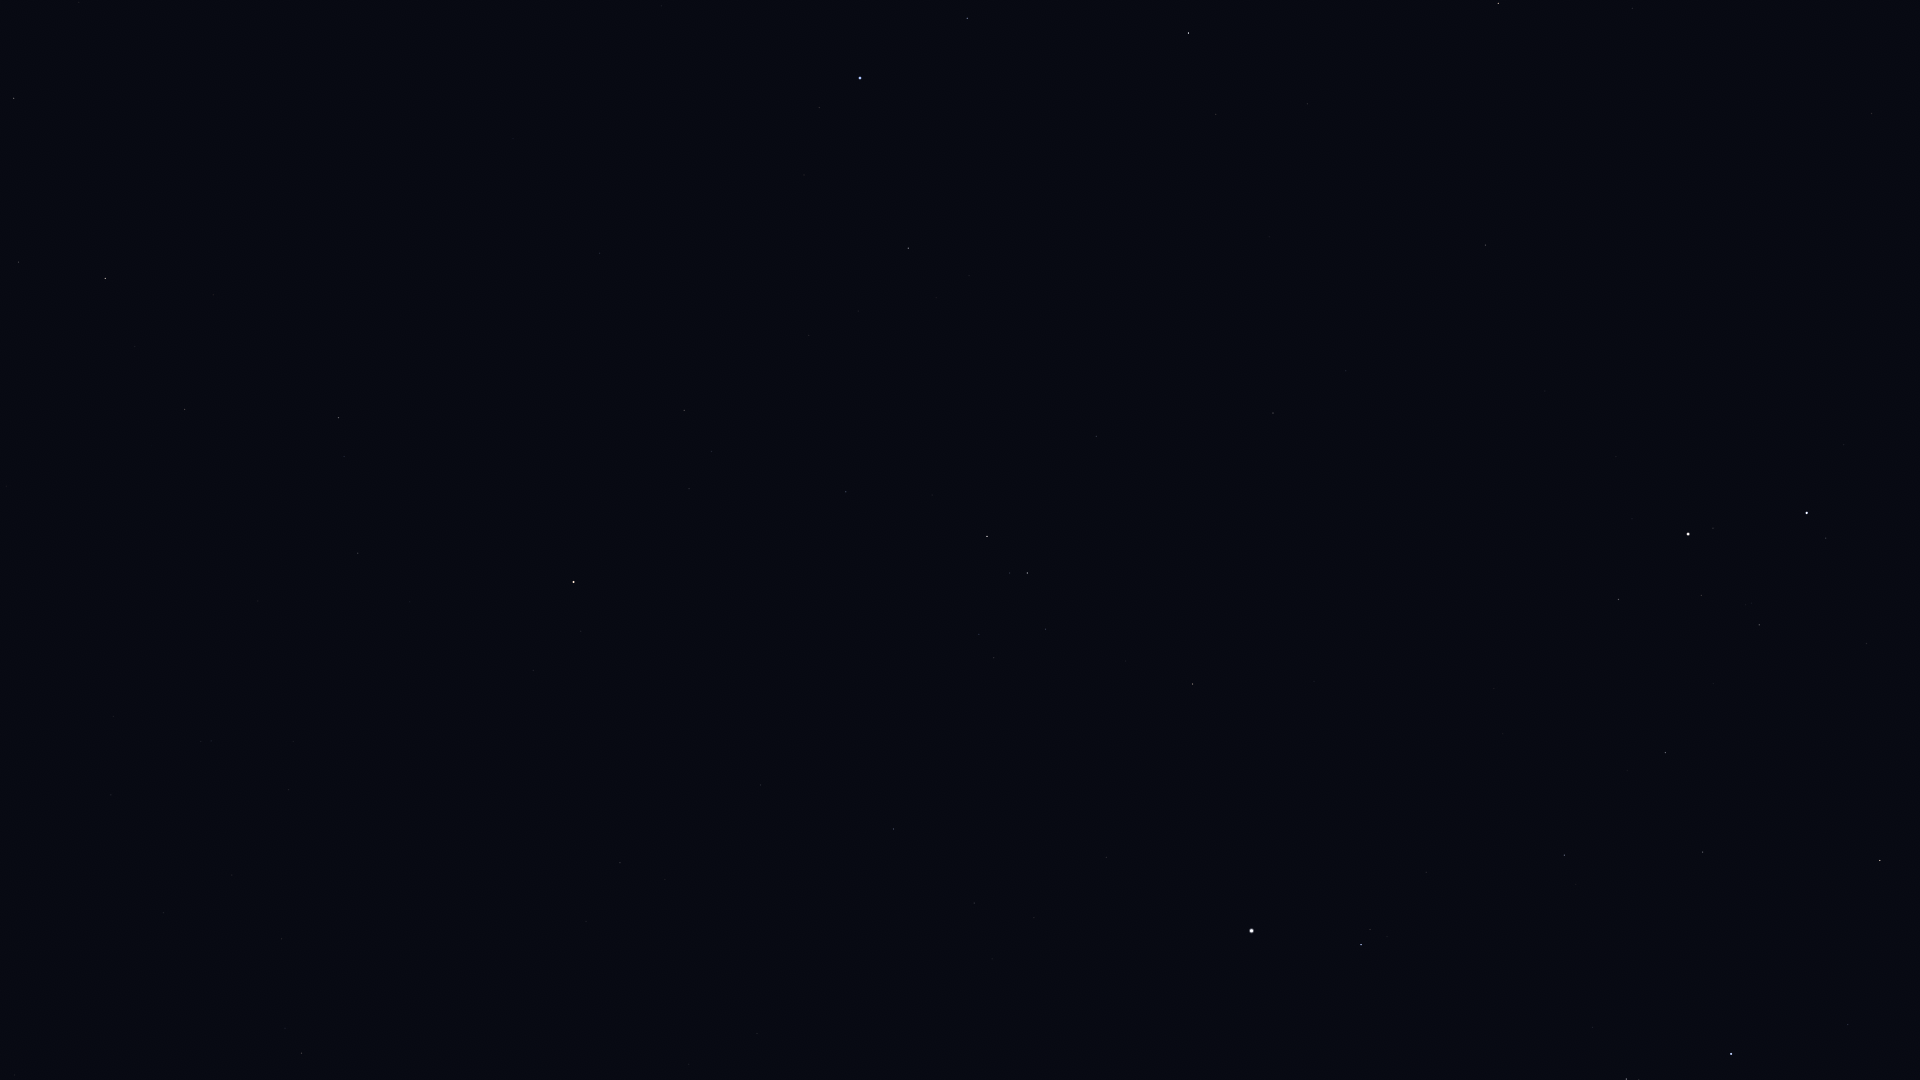

The table this chart was drawn from, first rows:
Star_ID, Name, X, Y
30883, HIP 30883, 1848, 1025
31681, HIP 31681, 1731, 1054
32246, HIP 32246, 1880, 861
32362, HIP 32362, 1626, 1079
34088, HIP 34088, 1703, 852
34693, HIP 34693, 1867, 644
35350, HIP 35350, 1564, 855
35550, HIP 35550, 1665, 753
36046, HIP 36046, 1759, 625
36188, Gomeisa, 1361, 945
36850, Castor, 1807, 513
36962, HIP 36962, 1701, 596
37279, Procyon, 1252, 931
37740, HIP 37740, 1619, 600
37826, Pollux, 1688, 534
39211, HIP 39211, 1034, 918
39863, HIP 39863, 974, 903
40167, Tegmine, 1379, 577
40526, Tarf, 1193, 684
40843, HIP 40843, 1545, 391
40881, Piautos, 1478, 439
41075, Alsciaukat, 1872, 114
42402, Minchir, 994, 658
42446, Gakyid, 1187, 516
42556, Meleph, 1316, 413
42806, Asellus Borealis, 1346, 371
42911, Asellus Australis, 1273, 413
43109, Ashlesha, 1027, 573
43409, HIP 43409, 302, 1053
43587, Copernicus, 1457, 224
43674, Stribor, 1553, 147
44066, Acubens, 1096, 436
44700, HIP 44700, 1632, 8
44946, Nahn, 1269, 237
45336, HIP 45336, 846, 492
45751, HIP 45751, 533, 671
45860, HIP 45860, 1498, 4
46390, Alphard, 574, 582
46750, Alterf, 1216, 114
47431, Ukdah, 684, 410
47508, Subra, 908, 248
48356, Zhang, 358, 553
48615, Felis, 258, 601
48711, Bibhā, 571, 365
49641, HIP 49641, 600, 253
49669, Regulus, 860, 78
49841, HIP 49841, 339, 418
51069, HIP 51069, 185, 410
51437, HIP 51437, 513, 139
52943, HIP 52943, 105, 279
53740, Alkes, 19, 262
55282, HIP 55282, 14, 98
55687, HIP 55687, 79, 2
